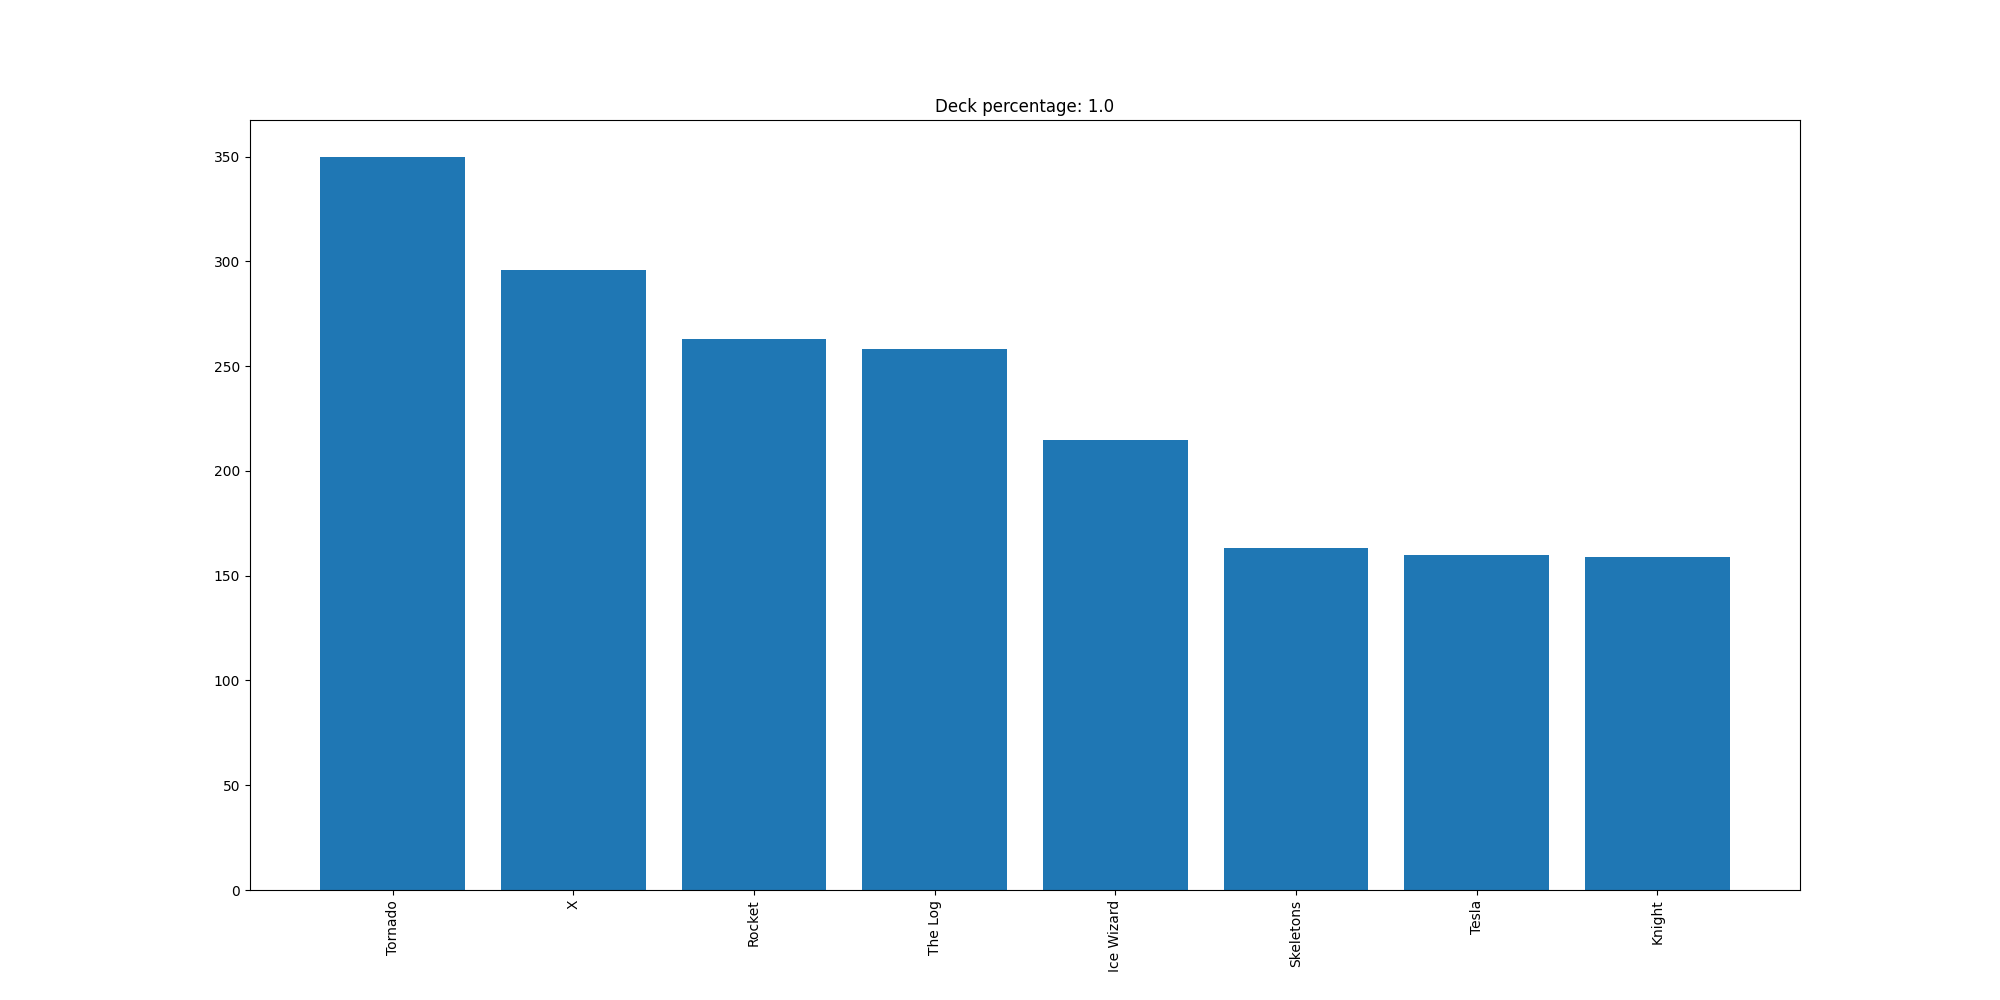

Data behind this chart, as committed beside it:
Tornado, 350
X, 296
Rocket, 263
The Log, 258
Ice Wizard, 215
Skeletons, 163
Tesla, 160
Knight, 159
